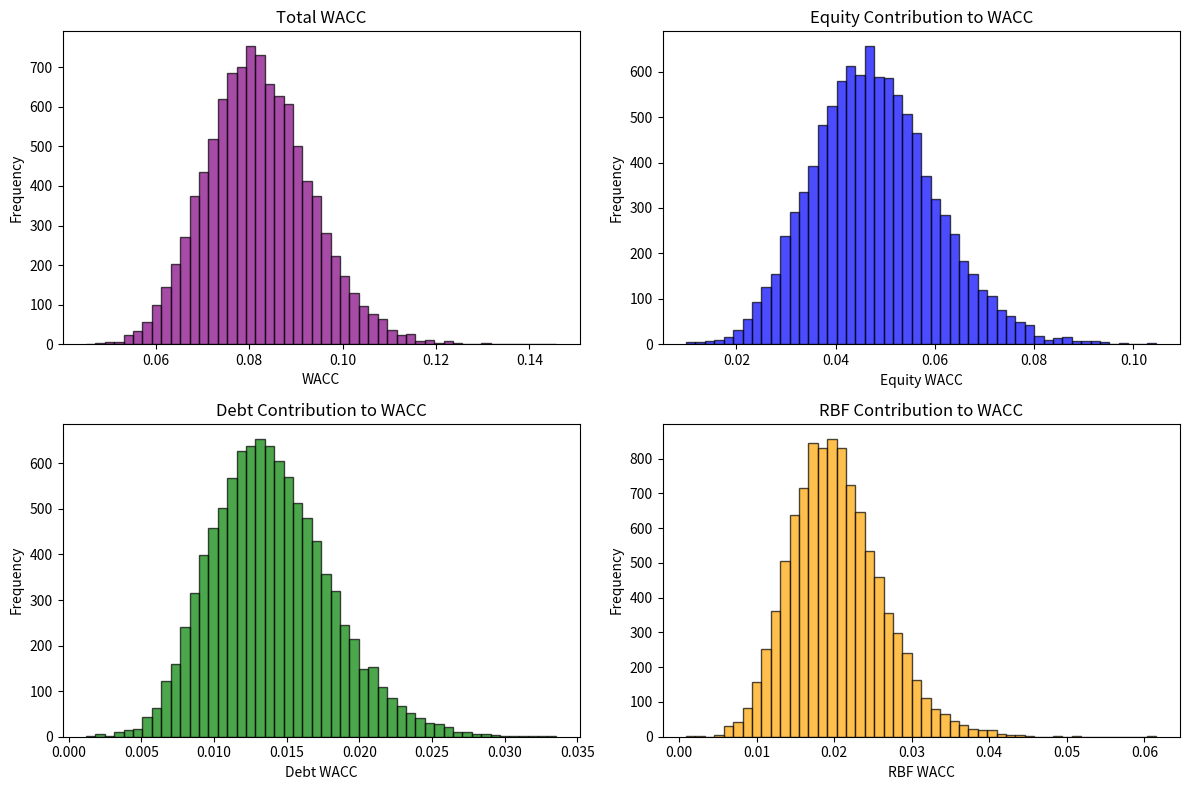

This figure's Python source:
import numpy as np
import matplotlib.pyplot as plt

# Number of simulations
num_simulations = 10000

# Parameters (mean and standard deviation) for distributions of variables
cost_of_equity_mean = 0.12
cost_of_equity_std = 0.02

cost_of_debt_mean = 0.05
cost_of_debt_std = 0.01

rbf_cost_mean = 0.10
rbf_cost_std = 0.015

tax_rate_mean = 0.30
tax_rate_std = 0.05

# Proportions of each financing source (mean and std)
equity_proportion_mean = 0.40
equity_proportion_std = 0.1

debt_proportion_mean = 0.40
debt_proportion_std = 0.1

rbf_proportion_mean = 0.20
rbf_proportion_std = 0.05

# Monte Carlo simulation
def monte_carlo_simulation(num_simulations):
    equity_wacc = []
    debt_wacc = []
    rbf_wacc = []
    
    total_wacc_values = []
    
    for _ in range(num_simulations):
        # Generate random samples for each parameter from their respective distributions
        cost_of_equity = np.random.normal(cost_of_equity_mean, cost_of_equity_std)
        cost_of_debt = np.random.normal(cost_of_debt_mean, cost_of_debt_std)
        rbf_cost = np.random.normal(rbf_cost_mean, rbf_cost_std)
        tax_rate = np.random.normal(tax_rate_mean, tax_rate_std)

        # Proportions for each financing source
        equity_proportion = np.clip(np.random.normal(equity_proportion_mean, equity_proportion_std), 0, 1)
        debt_proportion = np.clip(np.random.normal(debt_proportion_mean, debt_proportion_std), 0, 1)
        rbf_proportion = np.clip(np.random.normal(rbf_proportion_mean, rbf_proportion_std), 0, 1)

        # Normalize proportions so they sum to 1
        total_proportion = equity_proportion + debt_proportion + rbf_proportion
        equity_proportion /= total_proportion
        debt_proportion /= total_proportion
        rbf_proportion /= total_proportion

        # Calculate individual contributions to WACC
        equity_contribution = equity_proportion * cost_of_equity
        debt_contribution = debt_proportion * cost_of_debt * (1 - tax_rate)
        rbf_contribution = rbf_proportion * rbf_cost

        # Append to lists
        equity_wacc.append(equity_contribution)
        debt_wacc.append(debt_contribution)
        rbf_wacc.append(rbf_contribution)
        
        # Total WACC formula: WACC = E/V * re + D/V * rd * (1-T) + RBF/V * r_rbf
        total_wacc = equity_contribution + debt_contribution + rbf_contribution
        total_wacc_values.append(total_wacc)

    return total_wacc_values, equity_wacc, debt_wacc, rbf_wacc

# Run simulation
total_wacc_simulations, equity_wacc_simulations, debt_wacc_simulations, rbf_wacc_simulations = monte_carlo_simulation(num_simulations)

# Plot the distribution of total WACC values from the Monte Carlo simulation
plt.figure(figsize=(12, 8))

# Plot Total WACC distribution
plt.subplot(2, 2, 1)
plt.hist(total_wacc_simulations, bins=50, edgecolor='k', alpha=0.7, color='purple')
plt.title('Total WACC')
plt.xlabel('WACC')
plt.ylabel('Frequency')

# Plot Equity Contribution distribution
plt.subplot(2, 2, 2)
plt.hist(equity_wacc_simulations, bins=50, edgecolor='k', alpha=0.7, color='blue')
plt.title('Equity Contribution to WACC')
plt.xlabel('Equity WACC')
plt.ylabel('Frequency')

# Plot Debt Contribution distribution
plt.subplot(2, 2, 3)
plt.hist(debt_wacc_simulations, bins=50, edgecolor='k', alpha=0.7, color='green')
plt.title('Debt Contribution to WACC')
plt.xlabel('Debt WACC')
plt.ylabel('Frequency')

# Plot RBF Contribution distribution
plt.subplot(2, 2, 4)
plt.hist(rbf_wacc_simulations, bins=50, edgecolor='k', alpha=0.7, color='orange')
plt.title('RBF Contribution to WACC')
plt.xlabel('RBF WACC')
plt.ylabel('Frequency')

plt.tight_layout()
plt.show()

# Summary statistics
mean_total_wacc = np.mean(total_wacc_simulations)
std_total_wacc = np.std(total_wacc_simulations)

mean_equity_wacc = np.mean(equity_wacc_simulations)
std_equity_wacc = np.std(equity_wacc_simulations)

mean_debt_wacc = np.mean(debt_wacc_simulations)
std_debt_wacc = np.std(debt_wacc_simulations)

mean_rbf_wacc = np.mean(rbf_wacc_simulations)
std_rbf_wacc = np.std(rbf_wacc_simulations)

print(f"Mean Total WACC: {mean_total_wacc:.4f}")
print(f"Standard Deviation of Total WACC: {std_total_wacc:.4f}")

print(f"Mean Equity WACC: {mean_equity_wacc:.4f}")
print(f"Mean Debt WACC: {mean_debt_wacc:.4f}")
print(f"Mean RBF WACC: {mean_rbf_wacc:.4f}")
